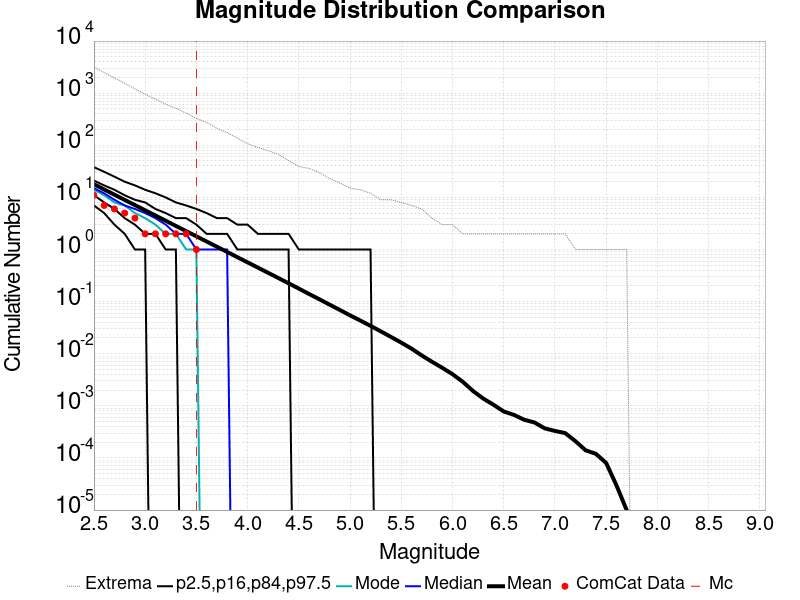

Values plotted in this chart, from the file beside it:
Magnitude, ComCat Data, Simulation Mean, Simulation Median, Simulation Mode, Simulation Minimum, Simulation Maximum, 2.5 %-ile, 16 %-ile, 84 %-ile, 97.5 %-ile
2.5, 11.0, 17.87, 15.0, 14.0, 0.0, 3173, 7.0, 11.0, 21.0, 38.0
2.6, 7.0, 14.19, 12.0, 11.0, 0.0, 2482, 5.0, 8.0, 17.0, 31.0
2.7, 6.0, 11.28, 9.0, 8.0, 0.0, 1974, 3.0, 6.0, 14.0, 25.0
2.8, 5.0, 8.956, 7.0, 7.0, 0.0, 1553, 2.0, 4.0, 11.0, 20.0
2.9, 4.0, 7.117, 6.0, 5.0, 0.0, 1206, 1.0, 3.0, 9.0, 17.0
3.0, 2.0, 5.651, 5.0, 4.0, 0.0, 953.0, 1.0, 2.0, 8.0, 14.0
3.1, 2.0, 4.492, 4.0, 3.0, 0.0, 766.0, 0.0, 2.0, 6.0, 12.0
3.2, 2.0, 3.569, 3.0, 2.0, 0.0, 618.0, 0.0, 1.0, 5.0, 10.0
3.3, 2.0, 2.832, 2.0, 2.0, 0.0, 511.0, 0.0, 1.0, 4.0, 8.0
3.4, 2.0, 2.252, 2.0, 1.0, 0.0, 415.0, 0.0, 0.0, 4.0, 7.0
3.5, 1.0, 1.792, 1.0, 1.0, 0.0, 329.0, 0.0, 0.0, 3.0, 6.0
3.6, 0.0, 1.423, 1.0, 0.0, 0.0, 275.0, 0.0, 0.0, 2.0, 5.0
3.7, 0.0, 1.131, 1.0, 0.0, 0.0, 211.0, 0.0, 0.0, 2.0, 4.0
3.8, 0.0, 0.8992, 1.0, 0.0, 0.0, 175.0, 0.0, 0.0, 2.0, 4.0
3.9, 0.0, 0.7122, 0.0, 0.0, 0.0, 138.0, 0.0, 0.0, 1.0, 3.0
4.0, 0.0, 0.5662, 0.0, 0.0, 0.0, 107.0, 0.0, 0.0, 1.0, 3.0
4.1, 0.0, 0.4499, 0.0, 0.0, 0.0, 91.0, 0.0, 0.0, 1.0, 2.0
4.2, 0.0, 0.357, 0.0, 0.0, 0.0, 79.0, 0.0, 0.0, 1.0, 2.0
4.3, 0.0, 0.2836, 0.0, 0.0, 0.0, 67.0, 0.0, 0.0, 1.0, 2.0
4.4, 0.0, 0.2248, 0.0, 0.0, 0.0, 51.0, 0.0, 0.0, 1.0, 2.0
4.5, 0.0, 0.1779, 0.0, 0.0, 0.0, 39.0, 0.0, 0.0, 0.0, 1.0
4.6, 0.0, 0.14, 0.0, 0.0, 0.0, 36.0, 0.0, 0.0, 0.0, 1.0
4.7, 0.0, 0.1112, 0.0, 0.0, 0.0, 30.0, 0.0, 0.0, 0.0, 1.0
4.8, 0.0, 0.08751, 0.0, 0.0, 0.0, 23.0, 0.0, 0.0, 0.0, 1.0
4.9, 0.0, 0.06925, 0.0, 0.0, 0.0, 19.0, 0.0, 0.0, 0.0, 1.0
5.0, 0.0, 0.05445, 0.0, 0.0, 0.0, 15.0, 0.0, 0.0, 0.0, 1.0
5.1, 0.0, 0.04333, 0.0, 0.0, 0.0, 14.0, 0.0, 0.0, 0.0, 1.0
5.2, 0.0, 0.03428, 0.0, 0.0, 0.0, 12.0, 0.0, 0.0, 0.0, 1.0
5.3, 0.0, 0.02689, 0.0, 0.0, 0.0, 9.0, 0.0, 0.0, 0.0, 0.0
5.4, 0.0, 0.02098, 0.0, 0.0, 0.0, 9.0, 0.0, 0.0, 0.0, 0.0
5.5, 0.0, 0.01633, 0.0, 0.0, 0.0, 8.0, 0.0, 0.0, 0.0, 0.0
5.6, 0.0, 0.01253, 0.0, 0.0, 0.0, 7.0, 0.0, 0.0, 0.0, 0.0
5.7, 0.0, 0.00926, 0.0, 0.0, 0.0, 6.0, 0.0, 0.0, 0.0, 0.0
5.8, 0.0, 0.007, 0.0, 0.0, 0.0, 4.0, 0.0, 0.0, 0.0, 0.0
5.9, 0.0, 0.00538, 0.0, 0.0, 0.0, 3.0, 0.0, 0.0, 0.0, 0.0
6.0, 0.0, 0.00405, 0.0, 0.0, 0.0, 3.0, 0.0, 0.0, 0.0, 0.0
6.1, 0.0, 0.0029, 0.0, 0.0, 0.0, 2.0, 0.0, 0.0, 0.0, 0.0
6.2, 0.0, 0.00193, 0.0, 0.0, 0.0, 2.0, 0.0, 0.0, 0.0, 0.0
6.3, 0.0, 0.00138, 0.0, 0.0, 0.0, 2.0, 0.0, 0.0, 0.0, 0.0
6.4, 0.0, 0.00105, 0.0, 0.0, 0.0, 2.0, 0.0, 0.0, 0.0, 0.0
6.5, 0.0, 7.8E-4, 0.0, 0.0, 0.0, 2.0, 0.0, 0.0, 0.0, 0.0
6.6, 0.0, 6.7E-4, 0.0, 0.0, 0.0, 2.0, 0.0, 0.0, 0.0, 0.0
6.7, 0.0, 5.4E-4, 0.0, 0.0, 0.0, 2.0, 0.0, 0.0, 0.0, 0.0
6.8, 0.0, 4.8E-4, 0.0, 0.0, 0.0, 2.0, 0.0, 0.0, 0.0, 0.0
6.9, 0.0, 3.7E-4, 0.0, 0.0, 0.0, 2.0, 0.0, 0.0, 0.0, 0.0
7.0, 0.0, 3.3E-4, 0.0, 0.0, 0.0, 2.0, 0.0, 0.0, 0.0, 0.0
7.1, 0.0, 3.0E-4, 0.0, 0.0, 0.0, 2.0, 0.0, 0.0, 0.0, 0.0
7.2, 0.0, 2.1E-4, 0.0, 0.0, 0.0, 1.0, 0.0, 0.0, 0.0, 0.0
7.3, 0.0, 1.4E-4, 0.0, 0.0, 0.0, 1.0, 0.0, 0.0, 0.0, 0.0
7.4, 0.0, 1.2E-4, 0.0, 0.0, 0.0, 1.0, 0.0, 0.0, 0.0, 0.0
7.5, 0.0, 8.0E-5, 0.0, 0.0, 0.0, 1.0, 0.0, 0.0, 0.0, 0.0
7.6, 0.0, 3.0E-5, 0.0, 0.0, 0.0, 1.0, 0.0, 0.0, 0.0, 0.0
7.7, 0.0, 1.0E-5, 0.0, 0.0, 0.0, 1.0, 0.0, 0.0, 0.0, 0.0
7.8, 0.0, 0.0, 0.0, 0.0, 0.0, 0.0, 0.0, 0.0, 0.0, 0.0
7.9, 0.0, 0.0, 0.0, 0.0, 0.0, 0.0, 0.0, 0.0, 0.0, 0.0
8.0, 0.0, 0.0, 0.0, 0.0, 0.0, 0.0, 0.0, 0.0, 0.0, 0.0
8.1, 0.0, 0.0, 0.0, 0.0, 0.0, 0.0, 0.0, 0.0, 0.0, 0.0
8.2, 0.0, 0.0, 0.0, 0.0, 0.0, 0.0, 0.0, 0.0, 0.0, 0.0
8.3, 0.0, 0.0, 0.0, 0.0, 0.0, 0.0, 0.0, 0.0, 0.0, 0.0
8.4, 0.0, 0.0, 0.0, 0.0, 0.0, 0.0, 0.0, 0.0, 0.0, 0.0
... 6 more rows
